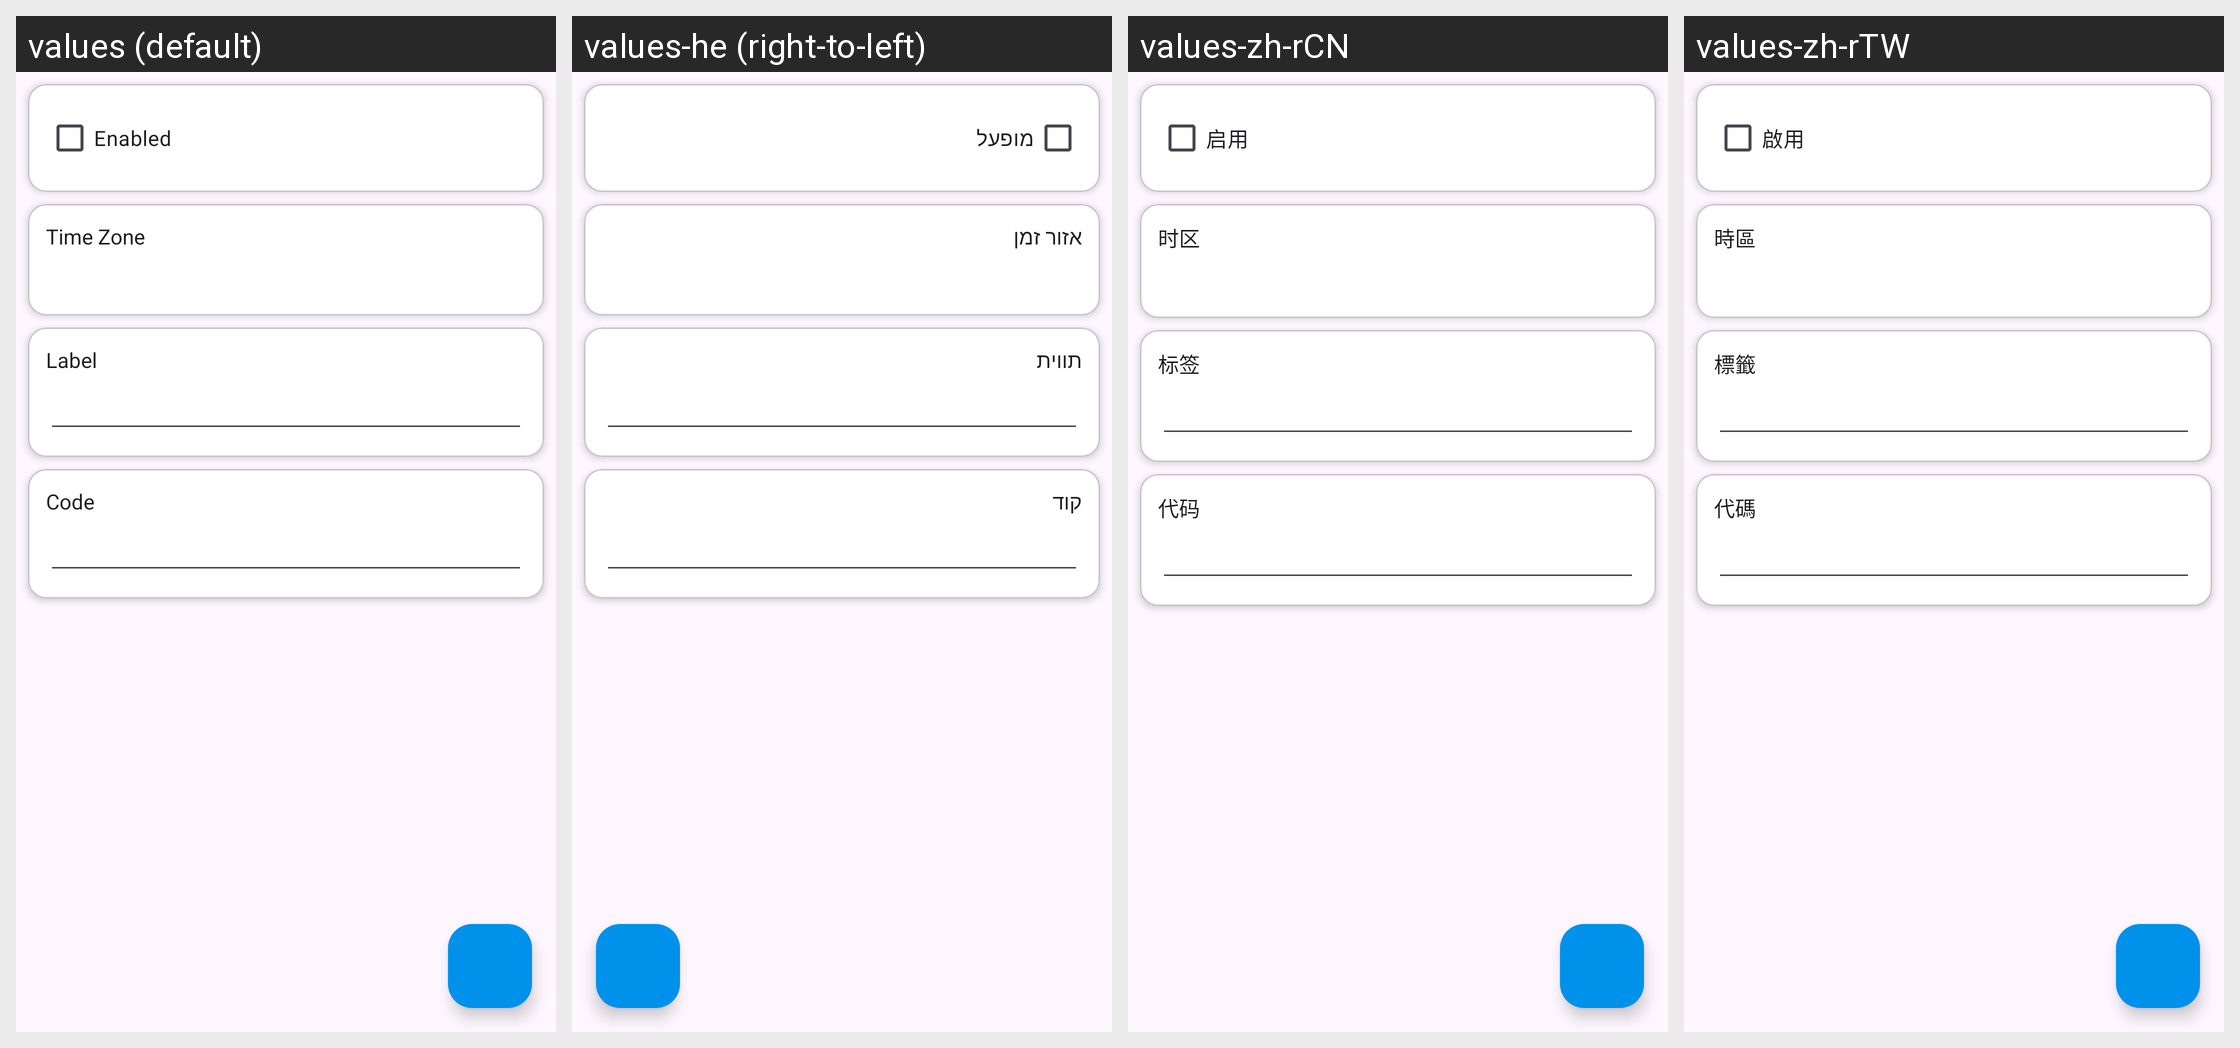

The same Android screen rendered under several of its app's locales, left to right. List the strings drawn on it with the default value and each locale's translation.
Android screen res/layout/activity_world_clock_details.xml rendered under 4 locales, left to right: values (default), values-he (right-to-left), values-zh-rCN, values-zh-rTW. Device: Nexus 5 (rendered at 1080×1920; each locale shown at half size, 540×960, under a caption strip naming it); theme GadgetbridgeTheme.
Other locales in the repository, not shown: values-ar, values-bg, values-ca, values-cs, values-de, values-el, values-en-rGB, values-es, values-et, values-fa, values-fi, values-fr, values-fr-rCA, values-gl, values-hi, values-hr, values-hu, values-id, values-it, values-ja, values-ka, values-ko, values-lt, values-lv, values-ml, values-my, values-nb-rNO, values-nl, values-pl, values-pt, values-pt-rBR, values-ro, values-ru, values-sk, values-sr, values-sv, values-th, values-tr, values-uk, values-vi.
Strings drawn on this screen, with the default value and each locale's value (text and hints the layout hard-codes, and strings that could not be matched under every locale, appear in the picture but are not listed):

function_enabled
  values: Enabled
  values-he: מופעל
  values-zh-rCN: 启用
  values-zh-rTW: 啟用

world_clock_timezone
  values: Time Zone
  values-he: אזור זמן
  values-zh-rCN: 时区
  values-zh-rTW: 時區

world_clock_label
  values: Label
  values-he: תווית
  values-zh-rCN: 标签
  values-zh-rTW: 標籤

world_clock_code
  values: Code
  values-he: קוד
  values-zh-rCN: 代码
  values-zh-rTW: 代碼
